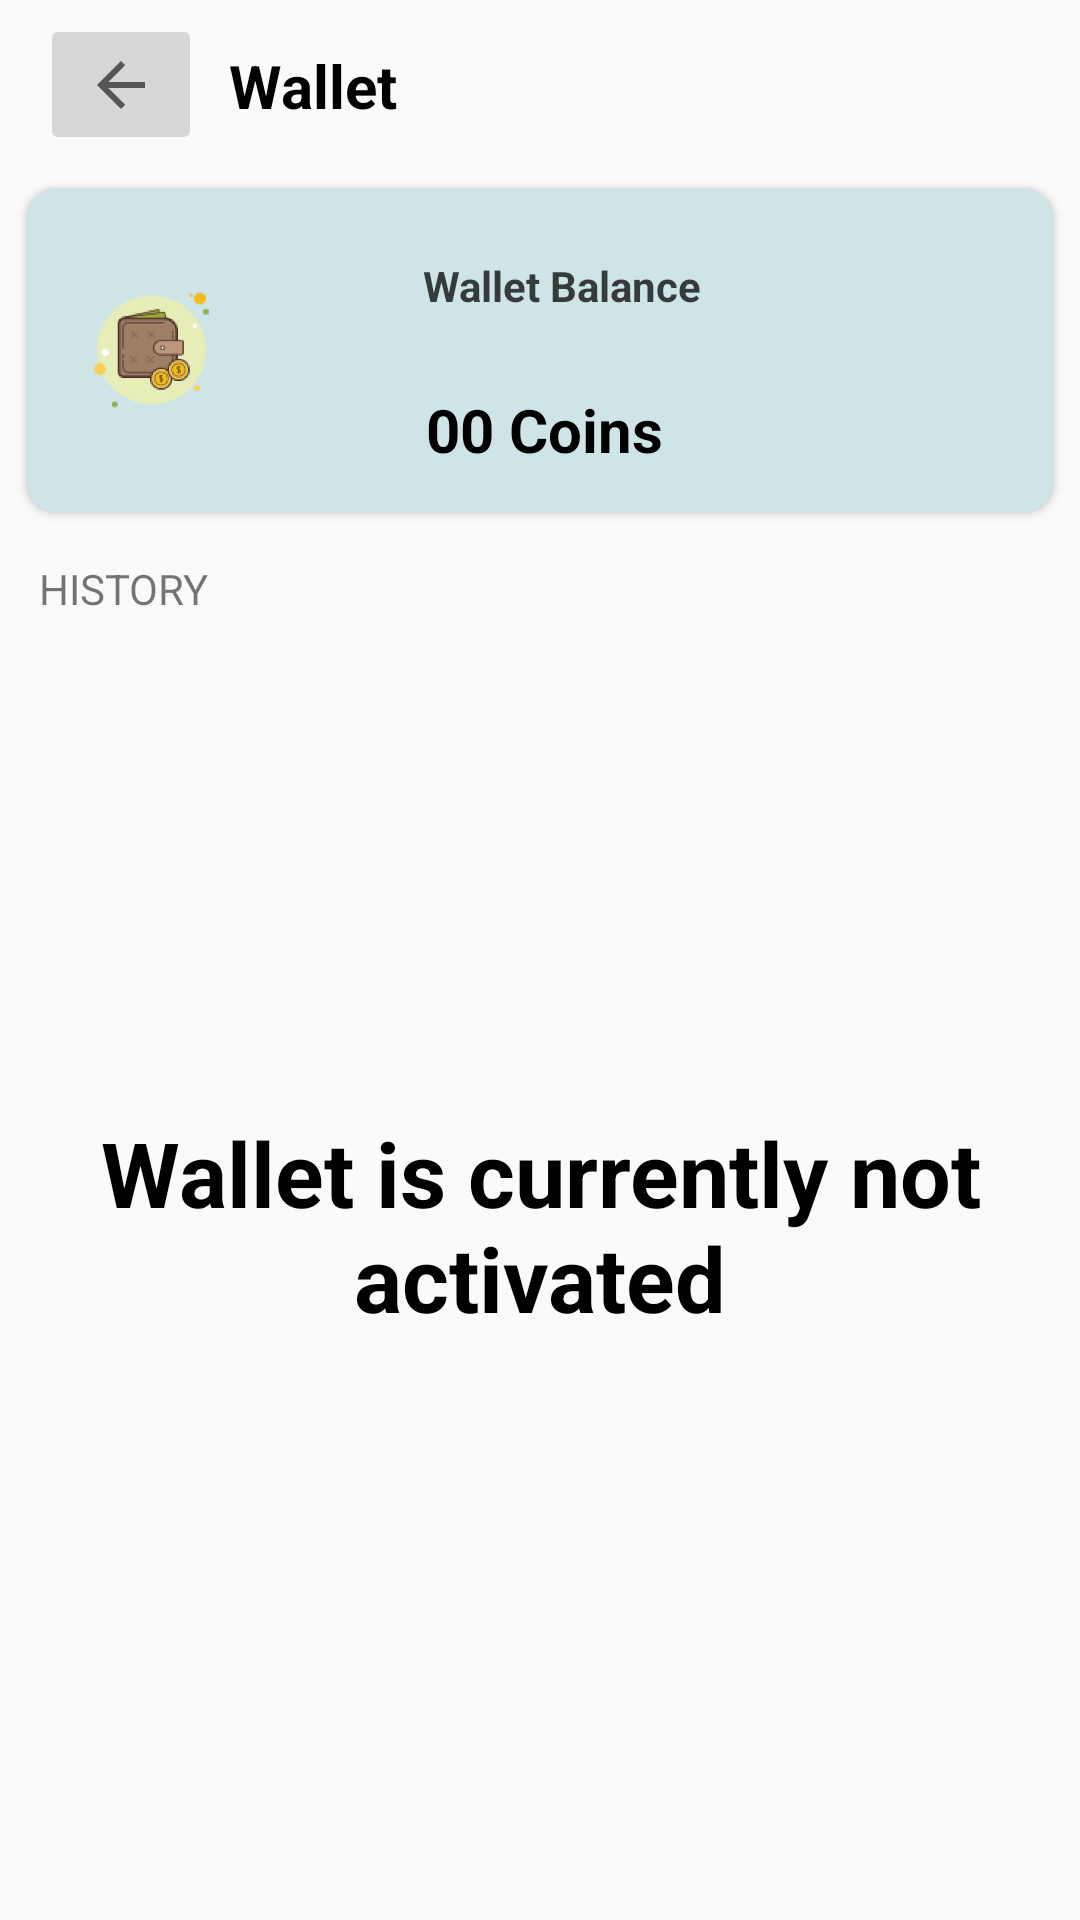

Write the Android layout XML for this screen, with the resource values it uses.
<!-- AndroidManifest.xml: application theme Theme.AppCompat.Light.NoActionBar -->
<!-- res/layout/activity_wallet.xml -->
<?xml version="1.0" encoding="utf-8"?>
<androidx.constraintlayout.widget.ConstraintLayout xmlns:android="http://schemas.android.com/apk/res/android"
    xmlns:app="http://schemas.android.com/apk/res-auto"
    xmlns:tools="http://schemas.android.com/tools"
    android:layout_width="match_parent"
    android:layout_height="match_parent"
    tools:context=".Pages.WalletActivity">


    <androidx.cardview.widget.CardView
        android:id="@+id/station_details"
        android:layout_width="match_parent"
        android:layout_height="120dp"
        android:layout_margin="4dp"
        app:cardCornerRadius="10dp"
        app:cardElevation="2dp"
        app:cardUseCompatPadding="true"
        app:layout_constraintBottom_toBottomOf="parent"
        app:layout_constraintEnd_toEndOf="parent"
        app:layout_constraintStart_toStartOf="parent"
        app:layout_constraintTop_toTopOf="parent"
        app:layout_constraintVertical_bias="0.103"
        tools:ignore="MissingConstraints">

        <RelativeLayout
            android:layout_width="match_parent"
            android:layout_height="match_parent"
            android:background="#9CAFD3D8"
            android:padding="8dp">

            <ImageView
                android:id="@+id/imageView8"
                android:layout_width="wrap_content"
                android:layout_height="100dp"
                android:layout_alignParentStart="true"
                android:layout_alignParentTop="true"
                android:layout_alignParentEnd="true"
                android:layout_alignParentBottom="true"
                android:layout_marginStart="9dp"
                android:layout_marginTop="0dp"
                android:layout_marginEnd="268dp"
                android:layout_marginBottom="0dp"
                app:srcCompat="@drawable/wallet_ic" />

            <TextView
                android:id="@+id/textView10"
                android:layout_width="wrap_content"
                android:layout_height="32dp"
                android:layout_alignParentStart="true"
                android:layout_alignParentTop="true"
                android:layout_alignParentEnd="true"
                android:layout_marginStart="124dp"
                android:layout_marginTop="15dp"
                android:layout_marginEnd="38dp"
                android:text="Wallet Balance"
                android:textColor="#BE000000"
                android:textStyle="bold" />

            <TextView
                android:id="@+id/textView11"
                android:layout_width="wrap_content"
                android:layout_height="37dp"
                android:layout_alignParentStart="true"
                android:layout_alignParentTop="true"
                android:layout_alignParentEnd="true"
                android:layout_alignParentBottom="true"
                android:layout_marginStart="125dp"
                android:layout_marginTop="59dp"
                android:layout_marginEnd="32dp"
                android:layout_marginBottom="4dp"
                android:text="00 Coins"
                android:textColor="@color/black"
                android:textSize="20dp"
                android:textStyle="bold" />
        </RelativeLayout>

    </androidx.cardview.widget.CardView>

    <TextView
        android:id="@+id/textView12"
        android:layout_width="138dp"
        android:layout_height="28dp"
        android:text="HISTORY"
        app:layout_constraintBottom_toBottomOf="parent"
        app:layout_constraintEnd_toEndOf="parent"
        app:layout_constraintHorizontal_bias="0.058"
        app:layout_constraintStart_toStartOf="parent"
        app:layout_constraintTop_toBottomOf="@+id/station_details"
        app:layout_constraintVertical_bias="0.023" />

    <ImageButton
        android:id="@+id/go_to_btn"
        android:layout_width="54dp"
        android:layout_height="47dp"
        app:layout_constraintBottom_toTopOf="@+id/station_details"
        app:layout_constraintEnd_toEndOf="parent"
        app:layout_constraintHorizontal_bias="0.044"
        app:layout_constraintStart_toStartOf="parent"
        app:layout_constraintTop_toTopOf="parent"
        app:layout_constraintVertical_bias="0.484"
        app:srcCompat="?attr/actionModeCloseDrawable" />

    <TextView
        android:id="@+id/textView13"
        android:layout_width="wrap_content"
        android:layout_height="wrap_content"
        android:text="Wallet"
        android:textColor="@color/black"
        android:textSize="20dp"
        android:textStyle="bold"
        app:layout_constraintBottom_toTopOf="@+id/station_details"
        app:layout_constraintEnd_toEndOf="parent"
        app:layout_constraintHorizontal_bias="0.038"
        app:layout_constraintStart_toEndOf="@+id/go_to_btn"
        app:layout_constraintTop_toTopOf="parent"
        app:layout_constraintVertical_bias="0.509" />

    <TextView
        android:id="@+id/textView37"
        android:layout_width="wrap_content"
        android:layout_height="wrap_content"
        android:textColor="@color/black"
        android:textAlignment="center"
        android:textStyle="bold"
        android:textSize="30dp"
        android:text="Wallet is currently not activated"
        app:layout_constraintBottom_toBottomOf="parent"
        app:layout_constraintEnd_toEndOf="parent"
        app:layout_constraintHorizontal_bias="0.5"
        app:layout_constraintStart_toStartOf="parent"
        app:layout_constraintTop_toBottomOf="@+id/station_details" />


</androidx.constraintlayout.widget.ConstraintLayout>
<!-- resources referenced by this layout -->
<resources>
  <color name="black">#FF000000</color>
  <!-- drawable wallet_ic: png bitmap (drawable-v21, 5909 bytes) -->
</resources>
